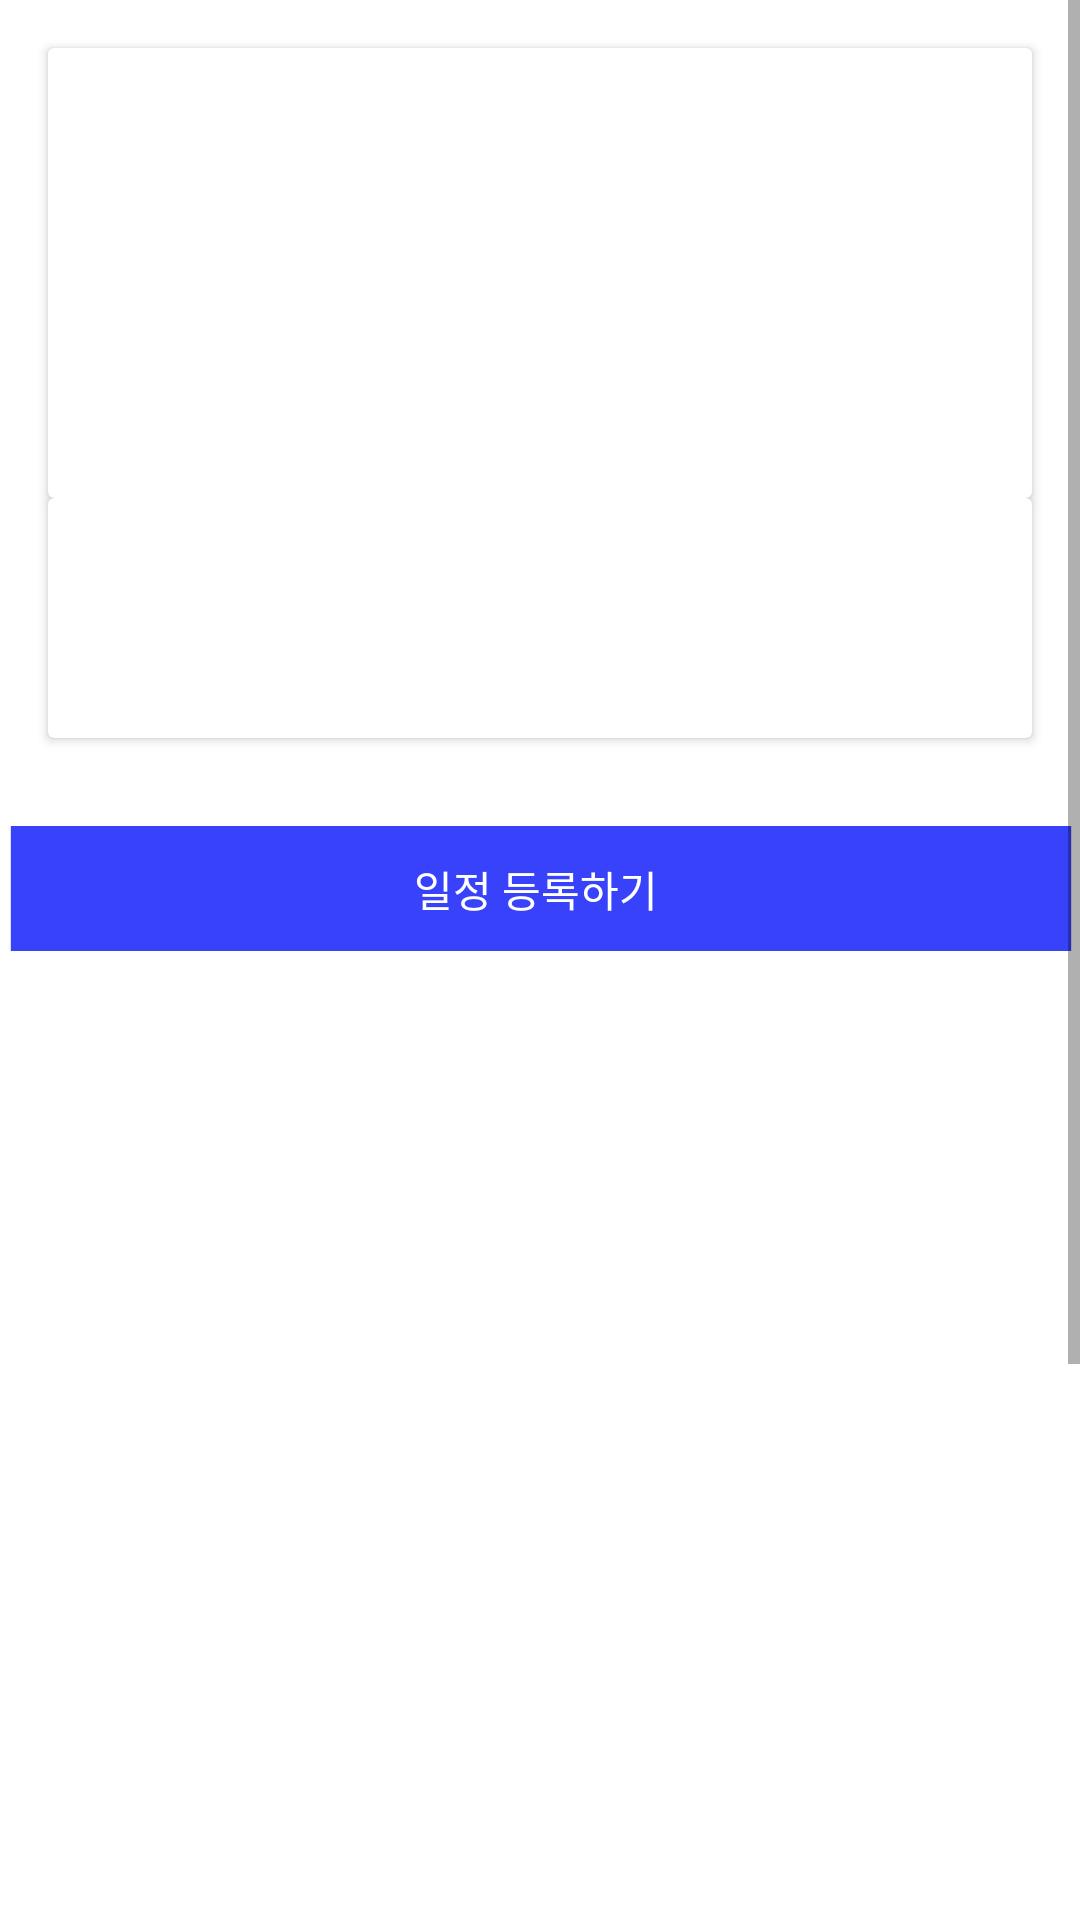

This screen was rendered from an Android layout file. Write that file and the resources it references.
<!-- AndroidManifest.xml: activity theme Theme.WorldWiser -->
<!-- res/layout/activity_schedule.xml -->
<?xml version="1.0" encoding="utf-8"?>
<layout xmlns:tools="http://schemas.android.com/tools"
    xmlns:android="http://schemas.android.com/apk/res/android"
    xmlns:app="http://schemas.android.com/apk/res-auto">

    <data>
        <variable
            name="scheduleDayViewModel"
            type="com.hyun.worldwiser.viewmodel.ScheduleDayViewModel" />
    </data>

    <ScrollView
        android:layout_width="match_parent"
        android:layout_height="match_parent"
        tools:context=".ui.schedule.ScheduleActivity">

        <androidx.constraintlayout.widget.ConstraintLayout
            android:layout_width="match_parent"
            android:layout_height="wrap_content">

            <androidx.cardview.widget.CardView
                android:id="@+id/cv_country_imageUrl"
                android:layout_width="0dp"
                android:layout_height="150dp"
                android:layout_marginStart="16dp"
                android:layout_marginTop="16dp"
                android:layout_marginEnd="16dp"
                app:layout_constraintEnd_toEndOf="parent"
                app:layout_constraintStart_toStartOf="parent"
                app:layout_constraintTop_toTopOf="parent">

                <androidx.constraintlayout.widget.ConstraintLayout
                    android:layout_width="match_parent"
                    android:layout_height="match_parent">

                    <ImageView
                        android:id="@+id/iv_travel_schedule_url"
                        android:layout_width="match_parent"
                        android:layout_height="match_parent"
                        android:scaleType="center"
                        app:layout_constraintBottom_toBottomOf="parent"
                        app:layout_constraintEnd_toEndOf="parent"
                        app:layout_constraintHorizontal_bias="0.0"
                        app:layout_constraintStart_toStartOf="parent"
                        app:layout_constraintTop_toTopOf="parent"
                        app:layout_constraintVertical_bias="0.0"
                        tools:srcCompat="@tools:sample/avatars" />
                </androidx.constraintlayout.widget.ConstraintLayout>

            </androidx.cardview.widget.CardView>

            <TextView
                android:id="@+id/tv_country_intent"
                android:layout_width="wrap_content"
                android:layout_height="wrap_content"
                android:layout_marginTop="92dp"
                android:visibility="gone"
                app:layout_constraintEnd_toEndOf="parent"
                app:layout_constraintHorizontal_bias="0.498"
                app:layout_constraintStart_toStartOf="parent"
                app:layout_constraintTop_toBottomOf="@+id/cv_country_imageUrl" />

            <androidx.cardview.widget.CardView
                android:id="@+id/cardView4"
                android:layout_width="0dp"
                android:layout_height="80dp"
                app:layout_constraintEnd_toEndOf="@+id/cv_country_imageUrl"
                app:layout_constraintStart_toStartOf="@+id/cv_country_imageUrl"
                app:layout_constraintTop_toBottomOf="@+id/cv_country_imageUrl">

                <androidx.constraintlayout.widget.ConstraintLayout
                    android:layout_width="match_parent"
                    android:layout_height="match_parent">

                    <TextView
                        android:id="@+id/tv_travel_schedule_country"
                        android:layout_width="wrap_content"
                        android:layout_height="wrap_content"
                        android:layout_marginStart="8dp"
                        android:layout_marginTop="16dp"
                        android:text=""
                        android:textColor="@color/black"
                        android:textSize="18sp"
                        android:textStyle="bold"
                        app:layout_constraintStart_toStartOf="parent"
                        app:layout_constraintTop_toTopOf="parent" />

                    <TextView
                        android:id="@+id/tv_travel_schedule_calendar"
                        android:layout_width="wrap_content"
                        android:layout_height="wrap_content"
                        android:layout_marginTop="8dp"
                        android:text=""
                        app:layout_constraintStart_toStartOf="@+id/tv_travel_schedule_country"
                        app:layout_constraintTop_toBottomOf="@+id/tv_travel_schedule_country" />

                </androidx.constraintlayout.widget.ConstraintLayout>

            </androidx.cardview.widget.CardView>

            <androidx.appcompat.widget.AppCompatButton
                android:id="@+id/btn_schedule_insert"
                android:layout_width="410dp"
                android:layout_height="75dp"
                android:layout_marginTop="16dp"
                android:background="@drawable/drawable_schedule_insert_button"
                android:text="일정 등록하기 "
                android:textColor="@color/white"
                android:textSize="14sp"
                android:paddingBottom="6dp"
                app:layout_constraintEnd_toEndOf="@+id/cardView4"
                app:layout_constraintStart_toStartOf="@+id/cardView4"
                app:layout_constraintTop_toBottomOf="@+id/cardView4">


            </androidx.appcompat.widget.AppCompatButton>

            <androidx.recyclerview.widget.RecyclerView
                android:id="@+id/rv_schedule_day"
                android:layout_width="0dp"
                android:layout_height="80dp"
                android:layout_marginStart="16dp"
                android:layout_marginTop="16dp"
                android:layout_marginEnd="16dp"
                app:layout_constraintEnd_toEndOf="parent"
                app:layout_constraintStart_toStartOf="parent"
                app:layout_constraintTop_toBottomOf="@+id/btn_schedule_insert" />

            <androidx.recyclerview.widget.RecyclerView
                android:id="@+id/rv_schedule_todo"
                android:layout_width="0dp"
                android:layout_height="412dp"
                android:layout_marginTop="16dp"
                app:layout_constraintEnd_toEndOf="@+id/rv_schedule_day"
                app:layout_constraintStart_toStartOf="@+id/rv_schedule_day"
                app:layout_constraintTop_toBottomOf="@+id/rv_schedule_day" />

            <TextView
                android:id="@+id/textView21"
                android:layout_width="wrap_content"
                android:layout_height="40dp"
                android:text=""
                app:layout_constraintEnd_toEndOf="@+id/rv_schedule_todo"
                app:layout_constraintStart_toStartOf="@+id/rv_schedule_todo"
                app:layout_constraintTop_toBottomOf="@+id/rv_schedule_todo" />


        </androidx.constraintlayout.widget.ConstraintLayout>

    </ScrollView>
</layout>
<!-- resources referenced by this layout -->
<resources>
  <color name="black">#FF000000</color>
  <color name="white">#FFFFFFFF</color>
  <!-- drawable drawable_schedule_insert_button (drawable) -->
  <vector xmlns:android="http://schemas.android.com/apk/res/android"
      android:width="290dp"
      android:height="90dp"
      android:viewportWidth="290"
      android:viewportHeight="90">
    <path
        android:pathData="M20,16h250v50h-250z"
        android:fillColor="#3742FA"/>
  </vector>
  <style name="Theme.WorldWiser" parent="Theme.MaterialComponents.Light.NoActionBar">
          
          <item name="colorPrimary">@color/purple_500</item>
          <item name="colorPrimaryVariant">@color/purple_700</item>
          <item name="colorOnPrimary">@color/white</item>
          
          <item name="colorSecondary">@color/teal_200</item>
          <item name="colorSecondaryVariant">@color/teal_700</item>
          <item name="colorOnSecondary">@color/black</item>
          
          <item name="android:statusBarColor" tools:targetApi="l">?attr/colorPrimaryVariant</item>
          
  
          <item name="android:windowSoftInputMode">adjustPan</item>
      </style>
  <color name="purple_500">#FF6200EE</color>
  <color name="purple_700">#FF3700B3</color>
  <color name="teal_200">#FF03DAC5</color>
  <color name="teal_700">#FF018786</color>
</resources>
